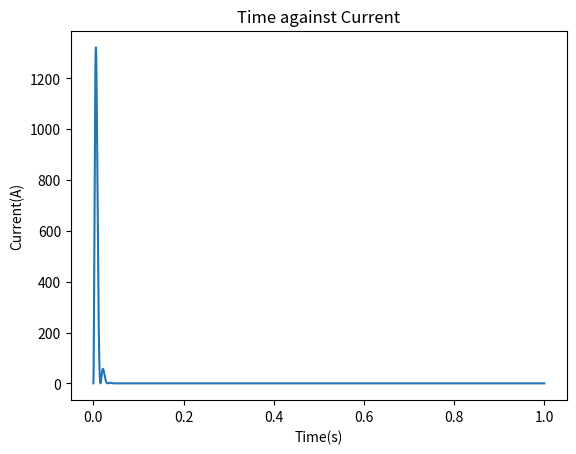

This figure's Python source:
import math
import matplotlib.pyplot as plot
import numpy as np

# All trigonometric values are in radians

def function(i_0: float, t_0: float, t: float) -> float: # This holds the function that will be used plot the graph 
    return R * ((i_0 * math.e ** (-t / t_0)) * (math.sin((2 * t) / t_0))) ** 2


# This holds the values that are points on the graph, which can then be plotted
x_points = []
y_points = []


h = 0.0001 # This is the step between the x values on the graph
R = 0.5
t_0 = 0.01


for i in np.arange(0, 1, h): # Between 0 and 1
    x_points.append(i)
    y_points.append(function(100, t_0, i))

def area(h: float, y_values) -> float: # Returns the area under the graph using the trapezium rule 
    return h * ((y_points[0] + y_points[-1]) + 2 * (sum(y_points[1:-1])))


plot.plot(x_points, y_points)

plot.title("Time against Current")
plot.xlabel("Time(s)")
plot.ylabel("Current(A)")

plot.show()

E = R * area(h, y_points)

print(E)

"""
The Value for energy that was caluculated was 9.999999966665593J which can be safely
rounded up to 10J
"""
